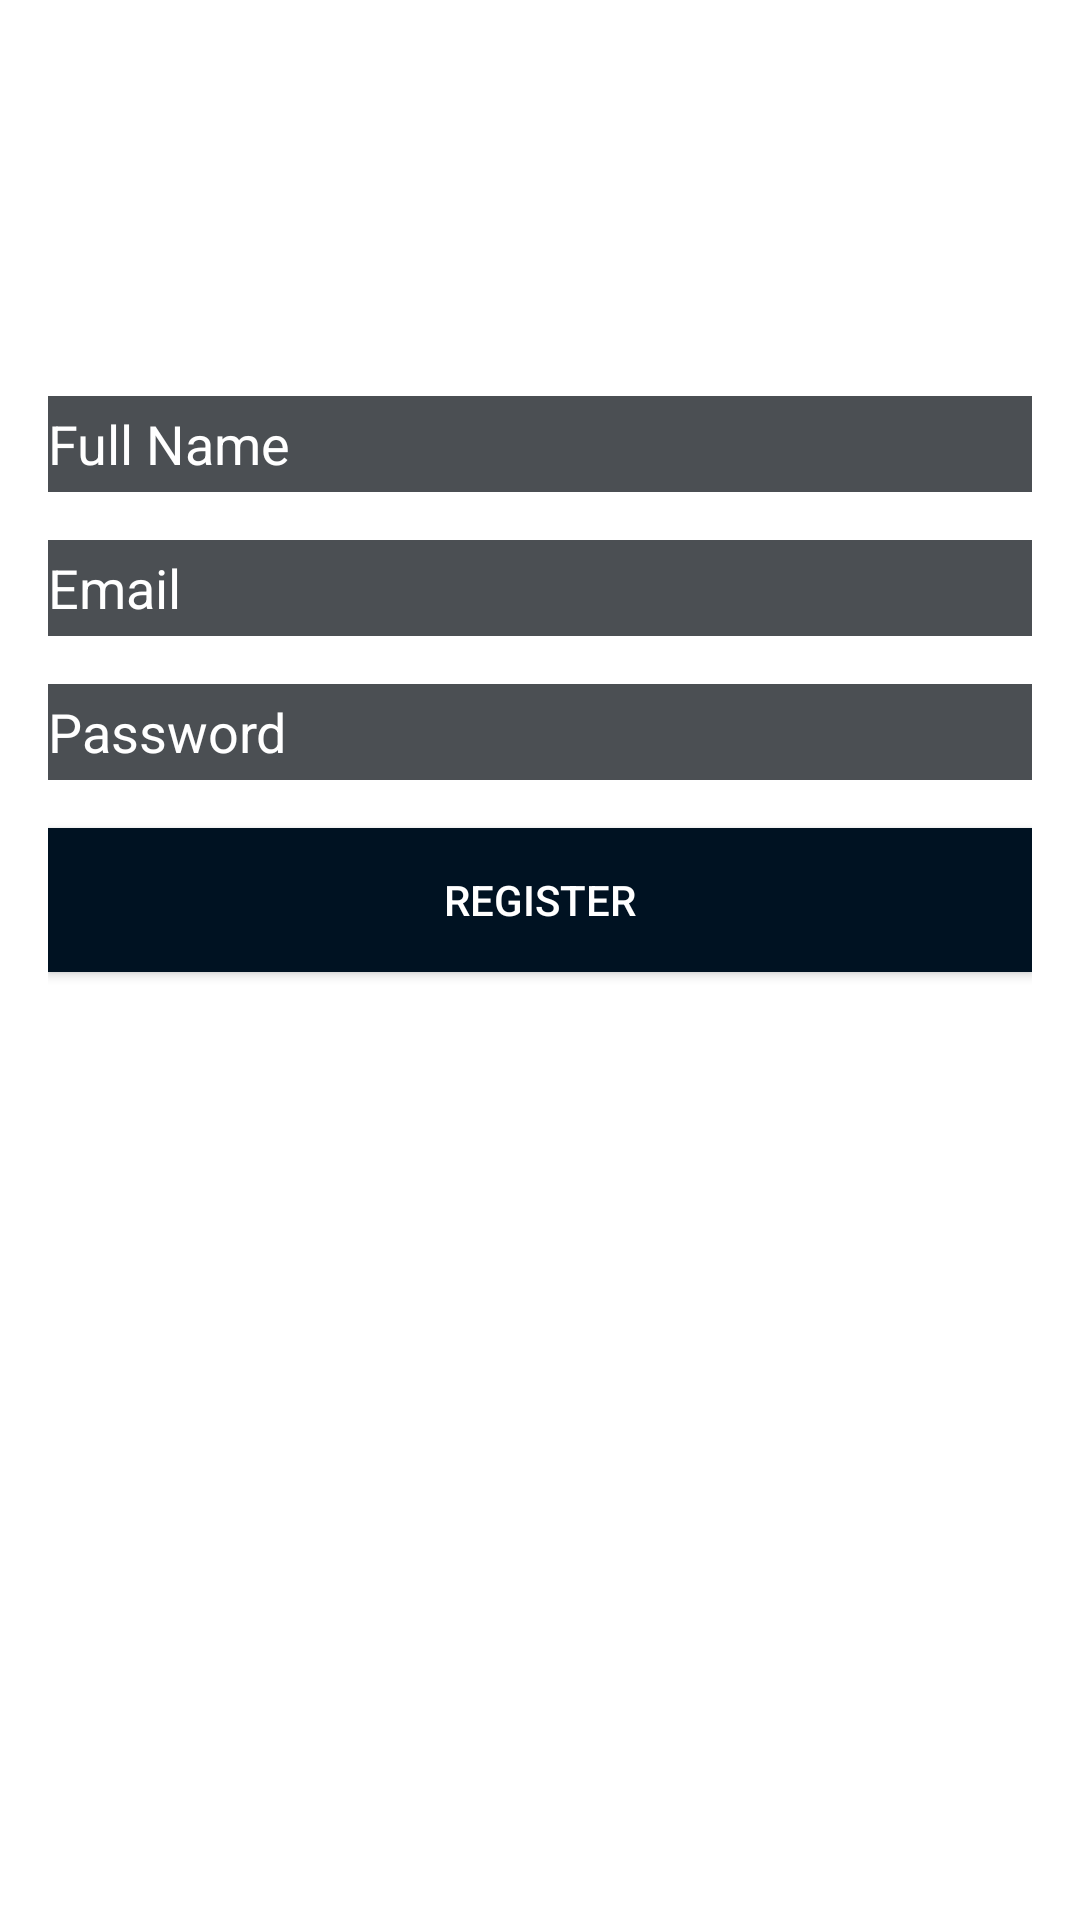

Android layout source for this screen:
<!-- AndroidManifest.xml: application theme Theme.HotelReviewApp -->
<!-- res/layout/register_activity.xml -->
<?xml version="1.0" encoding="utf-8"?>
<RelativeLayout xmlns:android="http://schemas.android.com/apk/res/android"
    android:layout_width="match_parent"
    android:layout_height="match_parent"
    android:padding="16dp">

    <EditText
        android:id="@+id/editTextFullName"
        android:layout_width="match_parent"
        android:layout_height="32dp"
        android:layout_above="@+id/editTextEmail"
        android:layout_marginBottom="16dp"
        android:autofillHints="null"
        android:hint="@string/full_name"
        android:textColorHint="@color/white"
        android:inputType="text"
        android:textColor="@color/white"
        android:background="@color/grey" />

    <EditText
        android:id="@+id/editTextEmail"
        android:layout_width="match_parent"
        android:layout_height="32dp"
        android:layout_above="@+id/editTextPassword"
        android:layout_marginBottom="16dp"
        android:hint="@string/email"
        android:textColorHint="@color/white"
        android:inputType="textEmailAddress"
        android:textColor="@color/white"
        android:background="@color/grey"/>

    <EditText
        android:id="@+id/editTextPassword"
        android:layout_width="match_parent"
        android:layout_height="32dp"
        android:layout_above="@+id/buttonRegister"
        android:layout_marginBottom="16dp"
        android:background="@color/grey"
        android:textColorHint="@color/white"
        android:textColor="@color/white"
        android:hint="@string/password"
        android:inputType="textPassword" />

    <Button
        android:id="@+id/buttonRegister"
        android:layout_width="match_parent"
        android:layout_height="wrap_content"
        android:layout_alignParentBottom="true"
        android:layout_marginBottom="300dp"
        android:text="@string/register"
        android:textColor="@color/white"
        android:background="@color/dark_blue"/>

</RelativeLayout>
<!-- resources referenced by this layout -->
<resources>
  <color name="dark_blue">#001222</color>
  <color name="grey">#4B4F53</color>
  <color name="white">#ffffff</color>
  <string name="email">Email</string>
  <string name="full_name">Full Name</string>
  <string name="password">Password</string>
  <string name="register">Register</string>
  <style name="Theme.HotelReviewApp" parent="Base.Theme.HotelReviewApp" />
  <style name="Base.Theme.HotelReviewApp" parent="Theme.MaterialComponents.Light.NoActionBar">
          
          
      </style>
</resources>
